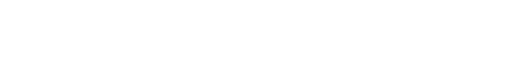
t = 0.00 s
t = 0.70 s: frame unchanged from t = 0.00 s, image omitted
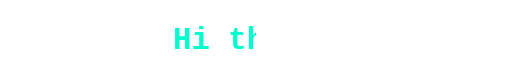
t = 1.40 s
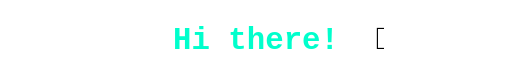
t = 2.10 s
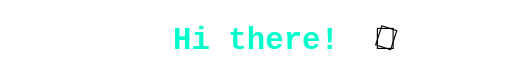
t = 2.98 s
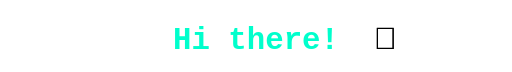
t = 3.70 s

The animated SVG that drew these frames (rendered in a browser with its animation timeline set to each time). Animation: 3 SMIL elements (animate=2,animateTransform=1); one cycle of 3.70 s, repeats indefinitely.

<svg width="500" height="70" viewBox="0 0 500 70"
     xmlns="http://www.w3.org/2000/svg">

  <defs>
    <clipPath id="reveal">
      <rect x="0" y="0" width="0" height="70">
        <animate
          attributeName="width"
          from="0"
          to="500"
          dur="2.8s"
          fill="freeze"/>
      </rect>
    </clipPath>
  </defs>

  <!-- Text -->
  <g clip-path="url(#reveal)">
    <text x="50%" y="48"
          text-anchor="middle"
          font-family="Fira Code, monospace"
          font-size="30"
          font-weight="600"
          fill="#00ffcc">
      Hi there!
    </text>

    <!-- Hand -->
    <text x="365" y="48"
          font-family="Segoe UI Emoji, Apple Color Emoji, sans-serif"
          font-size="30">
      👋
    </text>
  </g>

  <!-- Animated hand -->
  <text x="365" y="48"
        font-family="Segoe UI Emoji, Apple Color Emoji, sans-serif"
        font-size="30"
        opacity="0">
    👋
    <animate
      attributeName="opacity"
      begin="2.8s"
      from="0"
      to="1"
      dur="0.01s"
      fill="freeze"/>
    <animateTransform
      attributeName="transform"
      type="rotate"
      values="0 380 40; 18 380 40; -18 380 40; 12 380 40; -12 380 40; 0 380 40"
      begin="2.8s"
      dur="0.9s"
      repeatCount="indefinite"/>
  </text>

</svg>
